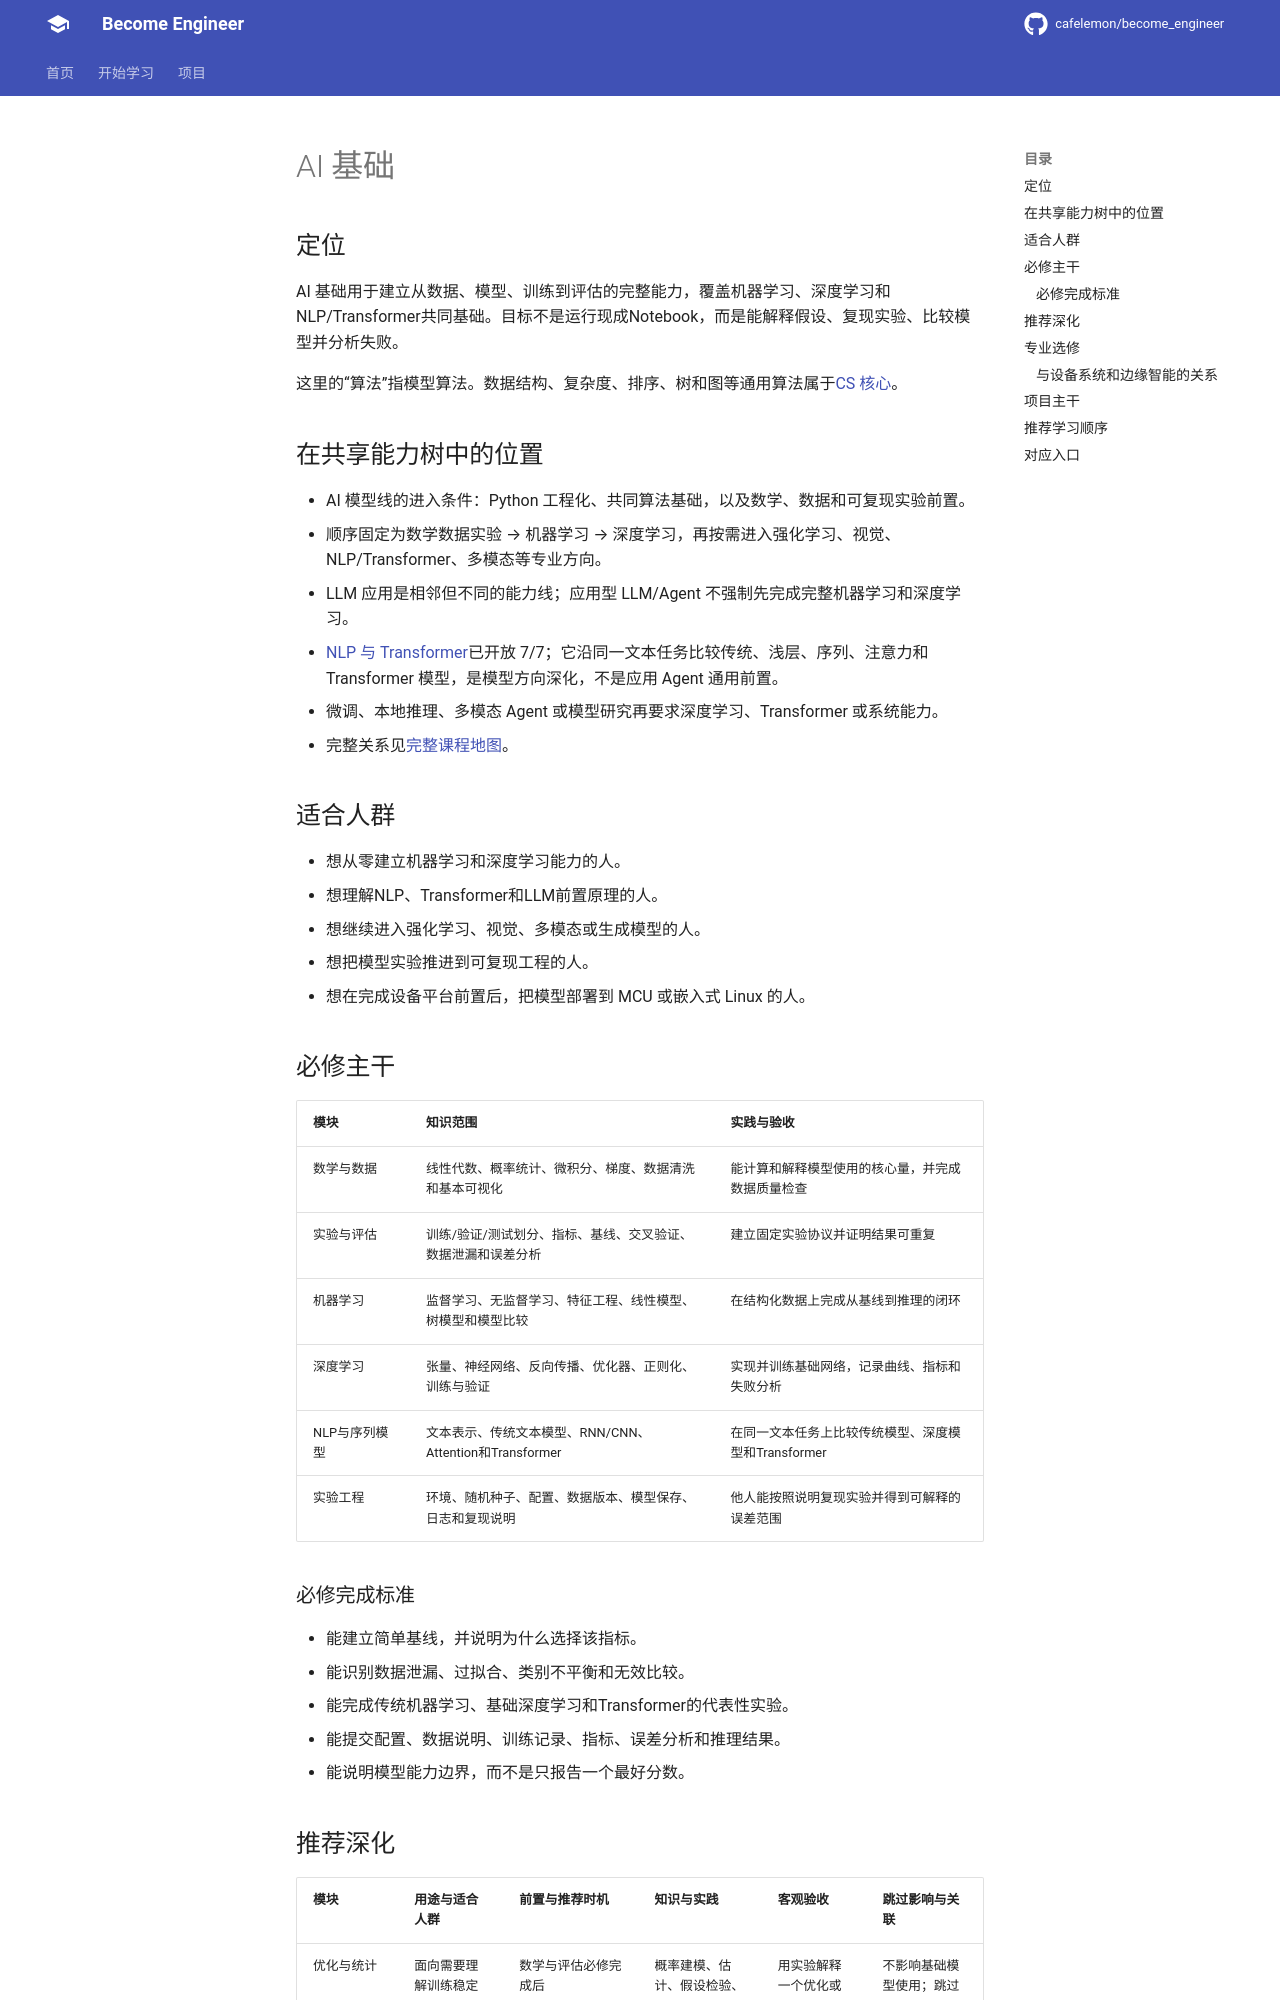

repository: cafelemon/become_engineer · page: learning-paths/ai-foundation/index.html · generator: mkdocs

# AI 基础

## 定位

AI 基础用于建立从数据、模型、训练到评估的完整能力，覆盖机器学习、深度学习和NLP/Transformer共同基础。目标不是运行现成Notebook，而是能解释假设、复现实验、比较模型并分析失败。

这里的“算法”指模型算法。数据结构、复杂度、排序、树和图等通用算法属于[CS 核心](../cs-core/README.md)。

## 在共享能力树中的位置

- AI 模型线的进入条件：Python 工程化、共同算法基础，以及数学、数据和可复现实验前置。
- 顺序固定为数学数据实验 → 机器学习 → 深度学习，再按需进入强化学习、视觉、NLP/Transformer、多模态等专业方向。
- LLM 应用是相邻但不同的能力线；应用型 LLM/Agent 不强制先完成完整机器学习和深度学习。
- [NLP 与 Transformer](nlp-transformer/README.md)已开放 7/7；它沿同一文本任务比较传统、浅层、序列、注意力和 Transformer 模型，是模型方向深化，不是应用 Agent 通用前置。
- 微调、本地推理、多模态 Agent 或模型研究再要求深度学习、Transformer 或系统能力。
- 完整关系见[完整课程地图](../curriculum-map.md)。

## 适合人群

- 想从零建立机器学习和深度学习能力的人。
- 想理解NLP、Transformer和LLM前置原理的人。
- 想继续进入强化学习、视觉、多模态或生成模型的人。
- 想把模型实验推进到可复现工程的人。
- 想在完成设备平台前置后，把模型部署到 MCU 或嵌入式 Linux 的人。

## 必修主干

| 模块 | 知识范围 | 实践与验收 |
| --- | --- | --- |
| 数学与数据 | 线性代数、概率统计、微积分、梯度、数据清洗和基本可视化 | 能计算和解释模型使用的核心量，并完成数据质量检查 |
| 实验与评估 | 训练/验证/测试划分、指标、基线、交叉验证、数据泄漏和误差分析 | 建立固定实验协议并证明结果可重复 |
| 机器学习 | 监督学习、无监督学习、特征工程、线性模型、树模型和模型比较 | 在结构化数据上完成从基线到推理的闭环 |
| 深度学习 | 张量、神经网络、反向传播、优化器、正则化、训练与验证 | 实现并训练基础网络，记录曲线、指标和失败分析 |
| NLP与序列模型 | 文本表示、传统文本模型、RNN/CNN、Attention和Transformer | 在同一文本任务上比较传统模型、深度模型和Transformer |
| 实验工程 | 环境、随机种子、配置、数据版本、模型保存、日志和复现说明 | 他人能按照说明复现实验并得到可解释的误差范围 |

### 必修完成标准

- 能建立简单基线，并说明为什么选择该指标。
- 能识别数据泄漏、过拟合、类别不平衡和无效比较。
- 能完成传统机器学习、基础深度学习和Transformer的代表性实验。
- 能提交配置、数据说明、训练记录、指标、误差分析和推理结果。
- 能说明模型能力边界，而不是只报告一个最好分数。
